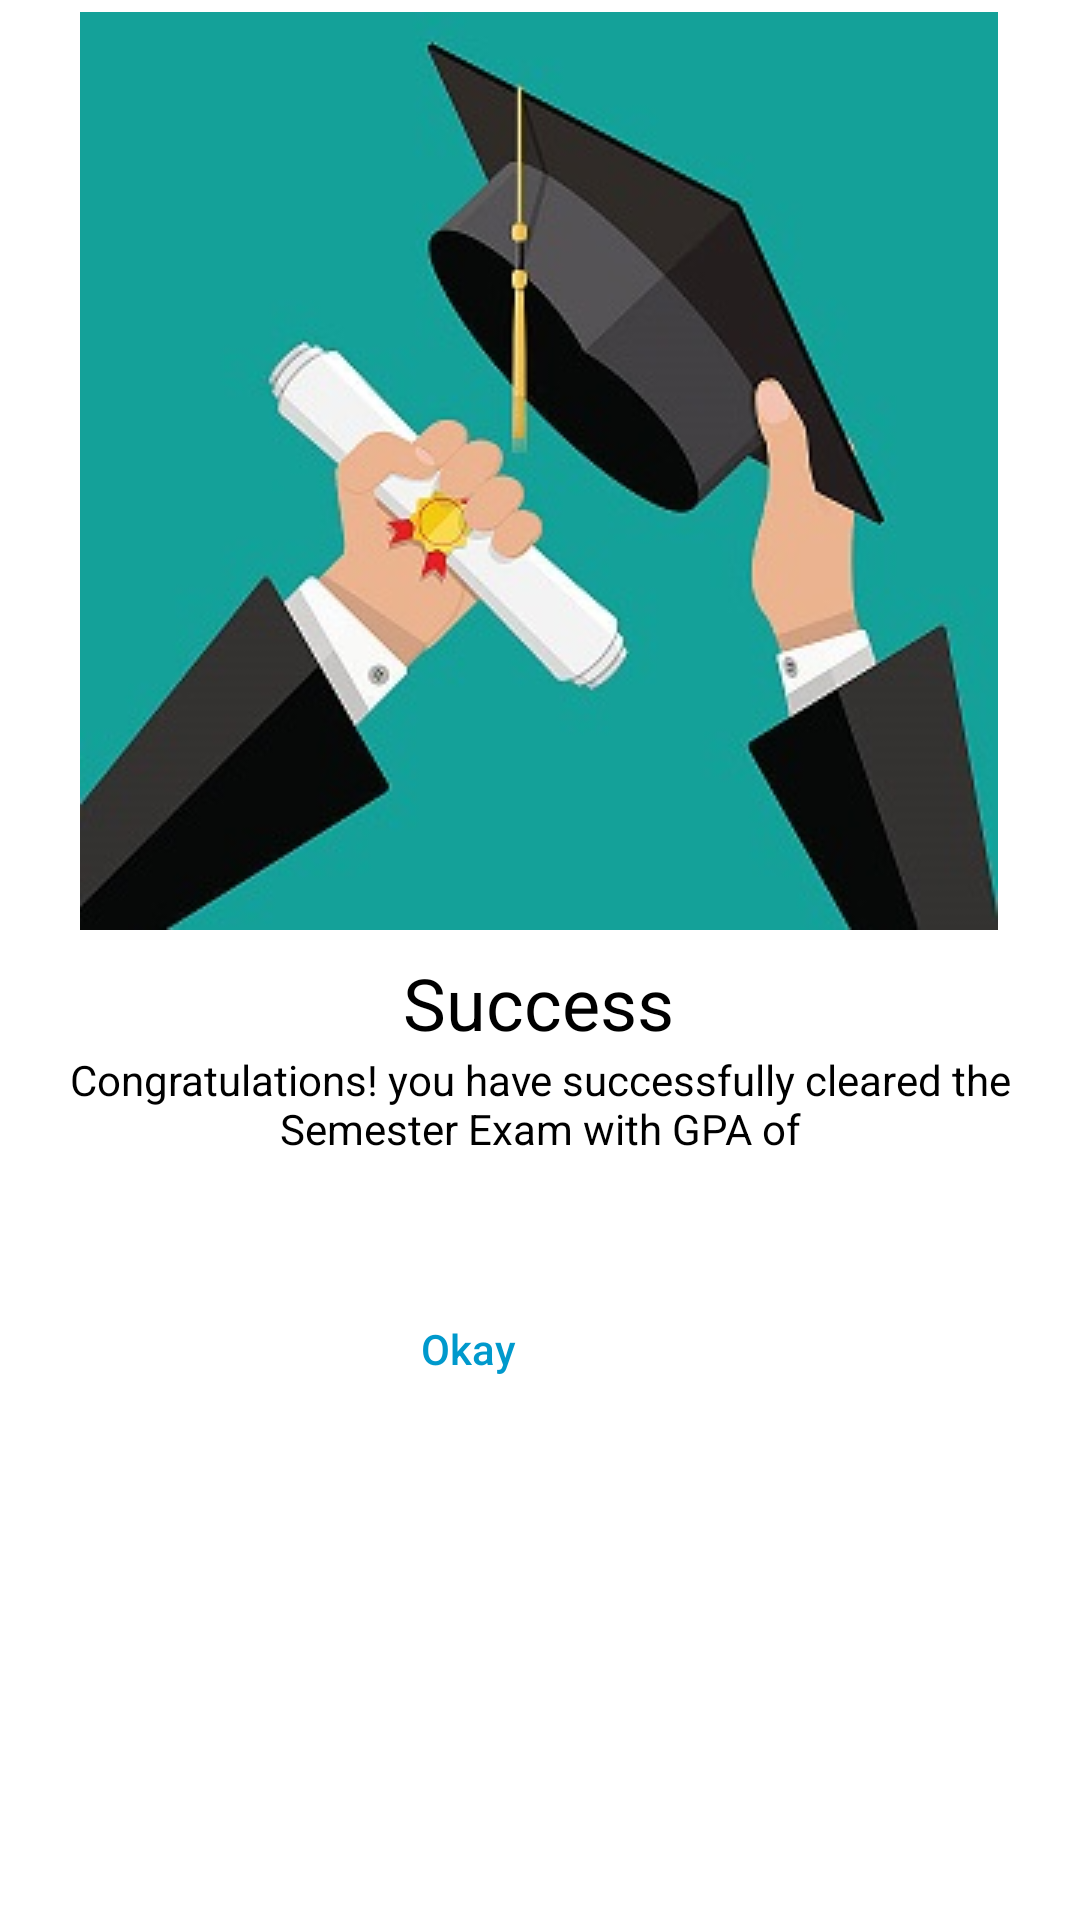

Here is an Android app screen rendered from its layout file. Give the layout XML and the strings, colors and styles it references.
<!-- AndroidManifest.xml: application theme Theme.GPACalci -->
<!-- res/layout/custom_dialog.xml -->
<?xml version="1.0" encoding="utf-8"?>
<androidx.constraintlayout.widget.ConstraintLayout xmlns:android="http://schemas.android.com/apk/res/android"
    xmlns:app="http://schemas.android.com/apk/res-auto"
    xmlns:tools="http://schemas.android.com/tools"
    android:layout_width="match_parent"
    android:layout_height="wrap_content"
    android:background="@android:color/white">


    <ImageView
        android:id="@+id/imageView"
        android:layout_width="wrap_content"
        android:layout_height="wrap_content"
        android:layout_marginStart="8dp"
        android:layout_marginTop="4dp"
        android:layout_marginEnd="8dp"
        app:layout_constraintEnd_toEndOf="parent"
        app:layout_constraintHorizontal_bias="0.494"
        app:layout_constraintStart_toStartOf="parent"
        app:layout_constraintTop_toTopOf="parent"
        app:srcCompat="@drawable/success" />

    <TextView
        android:id="@+id/textView"
        android:layout_width="wrap_content"
        android:layout_height="wrap_content"
        android:layout_marginStart="8dp"
        android:layout_marginTop="8dp"
        android:layout_marginEnd="8dp"
        android:text="Success"
        android:textColor="@android:color/black"
        android:textSize="24sp"
        app:layout_constraintEnd_toEndOf="parent"
        app:layout_constraintHorizontal_bias="0.498"
        app:layout_constraintStart_toStartOf="parent"
        app:layout_constraintTop_toBottomOf="@+id/imageView" />

    <TextView
        android:id="@+id/textView2"
        android:layout_width="0dp"
        android:layout_height="wrap_content"
        android:layout_marginStart="16dp"
        android:layout_marginEnd="16dp"
        android:textColor="@color/black"
        android:text="Congratulations! you have successfully cleared the Semester Exam with GPA of"
        android:textAlignment="center"
        app:layout_constraintEnd_toEndOf="parent"
        app:layout_constraintStart_toStartOf="parent"
        app:layout_constraintTop_toBottomOf="@+id/textView" />

    <TextView
        android:id="@+id/display"
        android:layout_width="216dp"
        android:layout_height="40dp"
        android:layout_marginEnd="96dp"
        android:textAlignment="center"
        android:textColor="@color/black"
        android:textSize="35sp"
        app:layout_constraintEnd_toEndOf="parent"
        app:layout_constraintTop_toBottomOf="@+id/textView2" />

    <View
        android:id="@+id/divider"
        android:layout_width="1dp"
        android:layout_height="0dp"
        app:layout_constraintBottom_toBottomOf="parent"
        app:layout_constraintEnd_toEndOf="parent"
        app:layout_constraintStart_toStartOf="parent"
        app:layout_constraintTop_toBottomOf="@+id/textView2" />

    <Button
        android:id="@+id/btn_okay"
        android:layout_width="0dp"
        android:layout_height="wrap_content"
        android:layout_marginEnd="160dp"
        android:background="@android:color/transparent"
        android:stateListAnimator="@null"
        android:text="Okay"
        android:textAllCaps="false"
        android:textColor="@android:color/holo_blue_dark"
        app:layout_constraintEnd_toEndOf="parent"
        app:layout_constraintTop_toBottomOf="@+id/display" />
</androidx.constraintlayout.widget.ConstraintLayout>
<!-- resources referenced by this layout -->
<resources>
  <color name="black">#FF000000</color>
  <!-- drawable success: jpg bitmap (drawable, 24125 bytes) -->
  <style name="Theme.GPACalci" parent="Theme.MaterialComponents.DayNight.DarkActionBar">
          
          <item name="colorPrimary">@color/purple_500</item>
          <item name="colorPrimaryVariant">@color/purple_700</item>
          <item name="colorOnPrimary">@color/white</item>
          
          <item name="colorSecondary">@color/teal_200</item>
          <item name="colorSecondaryVariant">@color/teal_700</item>
          <item name="colorOnSecondary">@color/black</item>
          
          <item name="android:statusBarColor" tools:targetApi="l">?attr/colorPrimaryVariant</item>
          
      </style>
  <color name="purple_500">#FF6200EE</color>
  <color name="purple_700">#FF3700B3</color>
  <color name="white">#FFFFFFFF</color>
  <color name="teal_200">#FF03DAC5</color>
  <color name="teal_700">#FF018786</color>
</resources>
